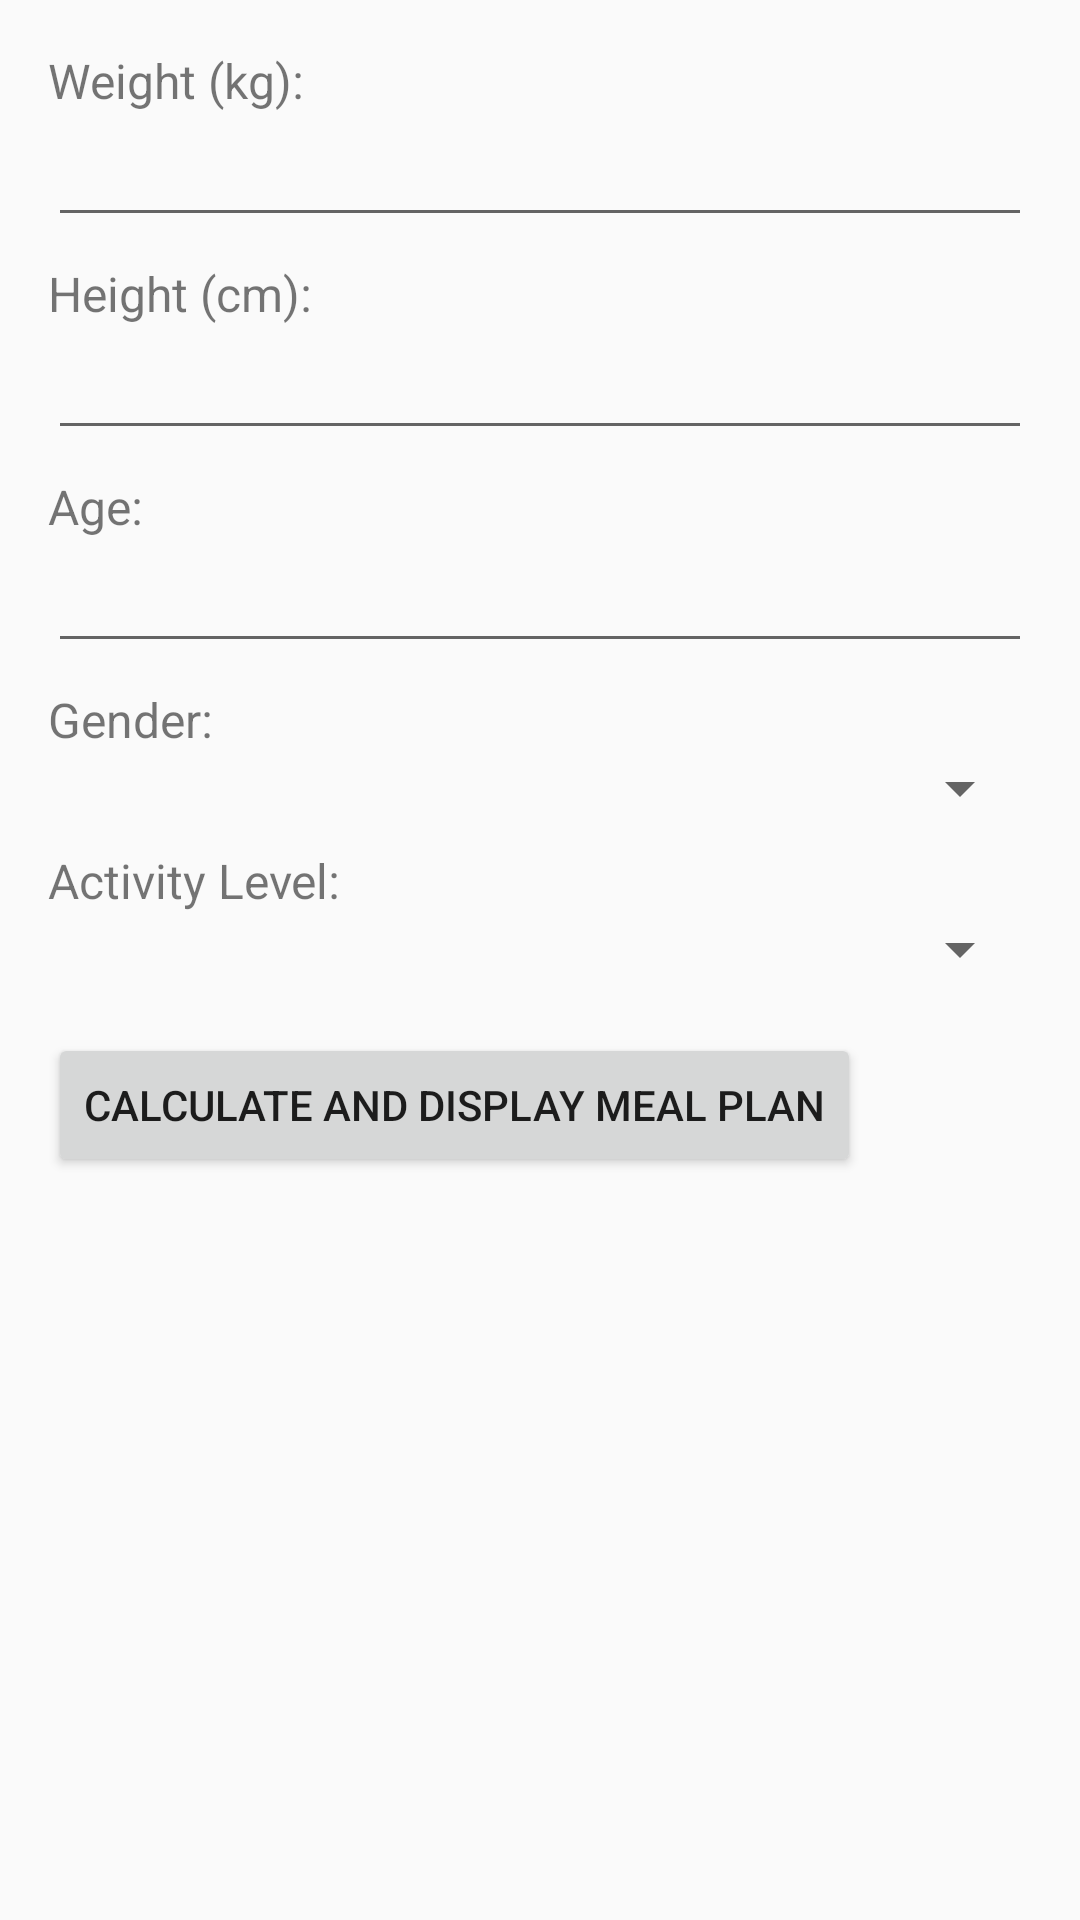

Android layout source for this screen:
<!-- AndroidManifest.xml: application theme Theme.FitIndia -->
<!-- res/layout/activity_dietician.xml -->
<?xml version="1.0" encoding="utf-8"?>
<RelativeLayout xmlns:android="http://schemas.android.com/apk/res/android"
    xmlns:tools="http://schemas.android.com/tools"
    android:layout_width="match_parent"
    android:layout_height="match_parent"
    android:paddingLeft="16dp"
    android:paddingTop="16dp"
    android:paddingRight="16dp"
    android:paddingBottom="16dp"
    tools:context=".DieticianActivity">

    <TextView
        android:id="@+id/weightLabel"
        android:layout_width="wrap_content"
        android:layout_height="wrap_content"
        android:text="Weight (kg):"
        android:textSize="16sp" />

    <EditText
        android:id="@+id/weightEditText"
        android:layout_width="match_parent"
        android:layout_height="wrap_content"
        android:layout_below="@id/weightLabel"
        android:inputType="numberDecimal" />

    <TextView
        android:id="@+id/heightLabel"
        android:layout_width="wrap_content"
        android:layout_height="wrap_content"
        android:layout_below="@id/weightEditText"
        android:layout_marginTop="8dp"
        android:text="Height (cm):"
        android:textSize="16sp" />

    <EditText
        android:id="@+id/heightEditText"
        android:layout_width="match_parent"
        android:layout_height="wrap_content"
        android:layout_below="@id/heightLabel"
        android:inputType="numberDecimal" />

    <TextView
        android:id="@+id/ageLabel"
        android:layout_width="wrap_content"
        android:layout_height="wrap_content"
        android:layout_below="@id/heightEditText"
        android:layout_marginTop="8dp"
        android:text="Age:"
        android:textSize="16sp" />

    <EditText
        android:id="@+id/ageEditText"
        android:layout_width="match_parent"
        android:layout_height="wrap_content"
        android:layout_below="@id/ageLabel"
        android:inputType="number" />

    <TextView
        android:id="@+id/genderLabel"
        android:layout_width="wrap_content"
        android:layout_height="wrap_content"
        android:layout_below="@id/ageEditText"
        android:layout_marginTop="8dp"
        android:text="Gender:"
        android:textSize="16sp" />

    <Spinner
        android:id="@+id/genderSpinner"
        android:layout_width="match_parent"
        android:layout_height="wrap_content"
        android:layout_below="@id/genderLabel" />

    <TextView
        android:id="@+id/activityLabel"
        android:layout_width="wrap_content"
        android:layout_height="wrap_content"
        android:layout_below="@id/genderSpinner"
        android:layout_marginTop="8dp"
        android:text="Activity Level:"
        android:textSize="16sp" />

    <Spinner
        android:id="@+id/activitySpinner"
        android:layout_width="match_parent"
        android:layout_height="wrap_content"
        android:layout_below="@id/activityLabel" />

    <Button
        android:id="@+id/submitButton"
        android:layout_width="wrap_content"
        android:layout_height="wrap_content"
        android:layout_below="@id/activitySpinner"
        android:layout_marginTop="16dp"
        android:text="Calculate and Display Meal Plan" />

    <TextView
        android:id="@+id/resultTextView"
        android:layout_width="match_parent"
        android:layout_height="wrap_content"
        android:layout_below="@id/submitButton"
        android:layout_marginTop="16dp"
        android:textSize="18sp" />

</RelativeLayout>
<!-- resources referenced by this layout -->
<resources>
  <style name="Theme.FitIndia" parent="Theme.AppCompat.Light.NoActionBar">
          
          <item name="colorPrimary">@color/purple_500</item>
          <item name="colorPrimaryVariant">@color/purple_700</item>
          <item name="colorOnPrimary">@color/white</item>
          
          <item name="colorSecondary">@color/teal_200</item>
          <item name="colorSecondaryVariant">@color/teal_700</item>
          <item name="colorOnSecondary">@color/black</item>
          
          <item name="android:statusBarColor" tools:targetApi="l">?attr/colorPrimaryVariant</item>
          
      </style>
  <color name="purple_500">#FF6200EE</color>
  <color name="purple_700">#03183C</color>
  <color name="white">#FFFFFFFF</color>
  <color name="teal_200">#FF03DAC5</color>
  <color name="teal_700">#FF018786</color>
  <color name="black">#FF000000</color>
</resources>
